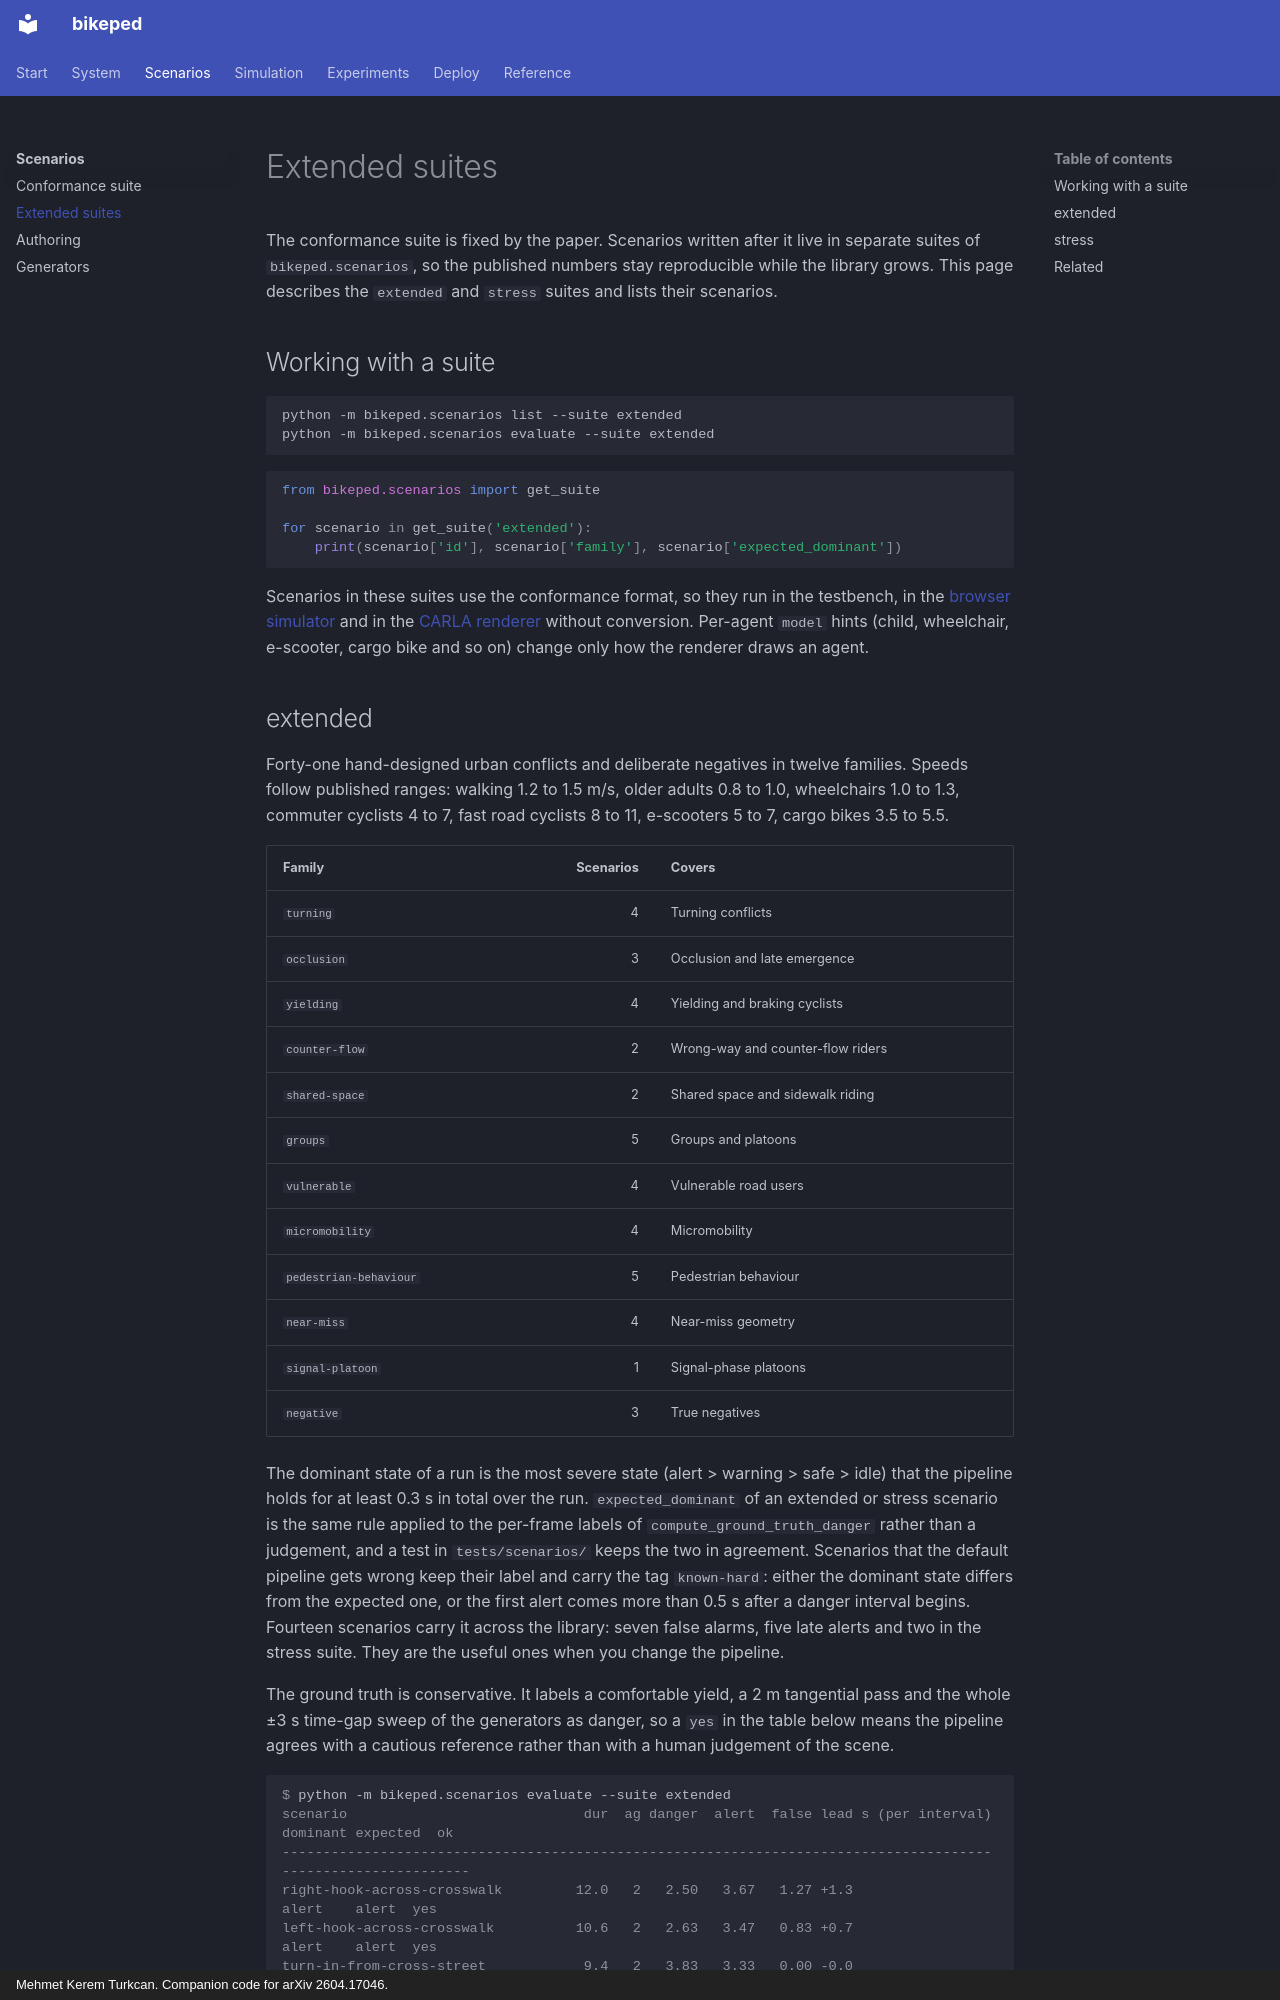

repository: mkturkcan/bikeped · page: scenarios/extended/index.html · generator: mkdocs · copyright: Mehmet Kerem Turkcan. Companion code for arXiv 2604.17046.

# Extended suites

The conformance suite is fixed by the paper. Scenarios written after it live in separate suites of `bikeped.scenarios`, so the published numbers stay reproducible while the library grows. This page describes the `extended` and `stress` suites and lists their scenarios.

## Working with a suite

```bash
python -m bikeped.scenarios list --suite extended
python -m bikeped.scenarios evaluate --suite extended
```

```python
from bikeped.scenarios import get_suite

for scenario in get_suite('extended'):
    print(scenario['id'], scenario['family'], scenario['expected_dominant'])
```

Scenarios in these suites use the conformance format, so they run in the testbench, in the [browser simulator](../simulation/browser.md) and in the [CARLA renderer](../simulation/carla/index.md) without conversion. Per-agent `model` hints (child, wheelchair, e-scooter, cargo bike and so on) change only how the renderer draws an agent.
